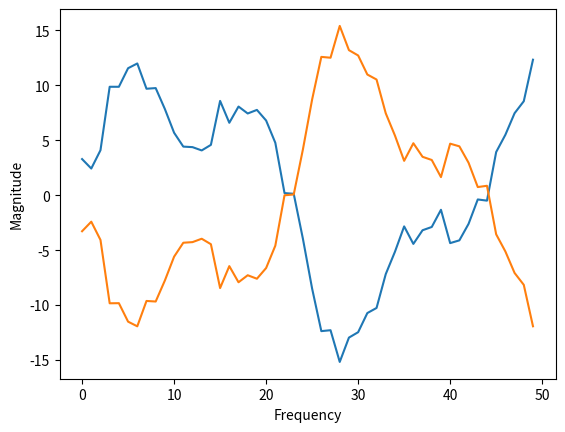

Here is the Python script that generated this plot:
import numpy as np
import matplotlib.pyplot as plt

#to import (for each frequency)
#   length of epoch
#   # of samples
#   freq
#   amp
#   noise

srate = 250
# returns
epoch = []
spectrum = []
bins = []

def generateNoisyWave(times, freq, amp, noise):
    
    # This simplifies code later, this basically just creates our noise for us
    if(not isinstance(times, float)):
        noiseArray = noise * np.random.randn(len(times))
    else:
        noiseArray = noise * np.random.randn(1)
    
    
    sineWave = amp * np.sin(freq * 2 * np.pi * times)
    return sineWave + noiseArray

def generate_data():

    times = np.linspace(0,1,srate) # One second at 250Hz
    theta = generateNoisyWave(times, 6, 10, 1) # (time, Freq, Amp, Noise)
    beta = generateNoisyWave(times, 16, 5, 1)

    xy_list = []

    for x in range(0, len(times)):
        xy_list.append([times[x], theta[x] + beta[x]])

    return xy_list

    # plt.plot(times, y)
    # plt.show()

def fft(series):
    fftData = np.fft.rfft(series)
    freq = np.fft.fftfreq(len(series))*srate

    freq = freq[0:50]
    fftData = fftData[0:50]

    plt.plot(freq, fftData)
    plt.xlabel("Frequency")
    plt.ylabel("Magnitude")
    plt.show()

def freqSpec(data):
    # fft = (np.abs(np.fft.rfft(data, n=data.size)/data.size))**2
    # frq = np.fft.rfftfreq(fft.size) * 1/dt
    # return (frq, fft)
    n = data.shape[0]
    Y = np.fft.rfft(data, n=n)/n  # fft computing and normalization
    Y = Y[1:int(n/2)]
    k = np.arange(n)
    T = n*(1/srate)
    frq = k/T  # two sides frequency range
    frq = frq[1:int(n/2)]  # one side frequency range
    _frq = np.fft.rfftfreq(data.shape[0], d=(1/srate))
    Y_frq = np.abs(Y)**2
    # return (_frq[0:200], Y_frq[0:200])
    return (_frq, Y_frq)

def plotFS(data):
    _frqs, Y_frq = freqSpec(data)
    plt.plot(_frqs, Y_frq)

fft(generate_data())
